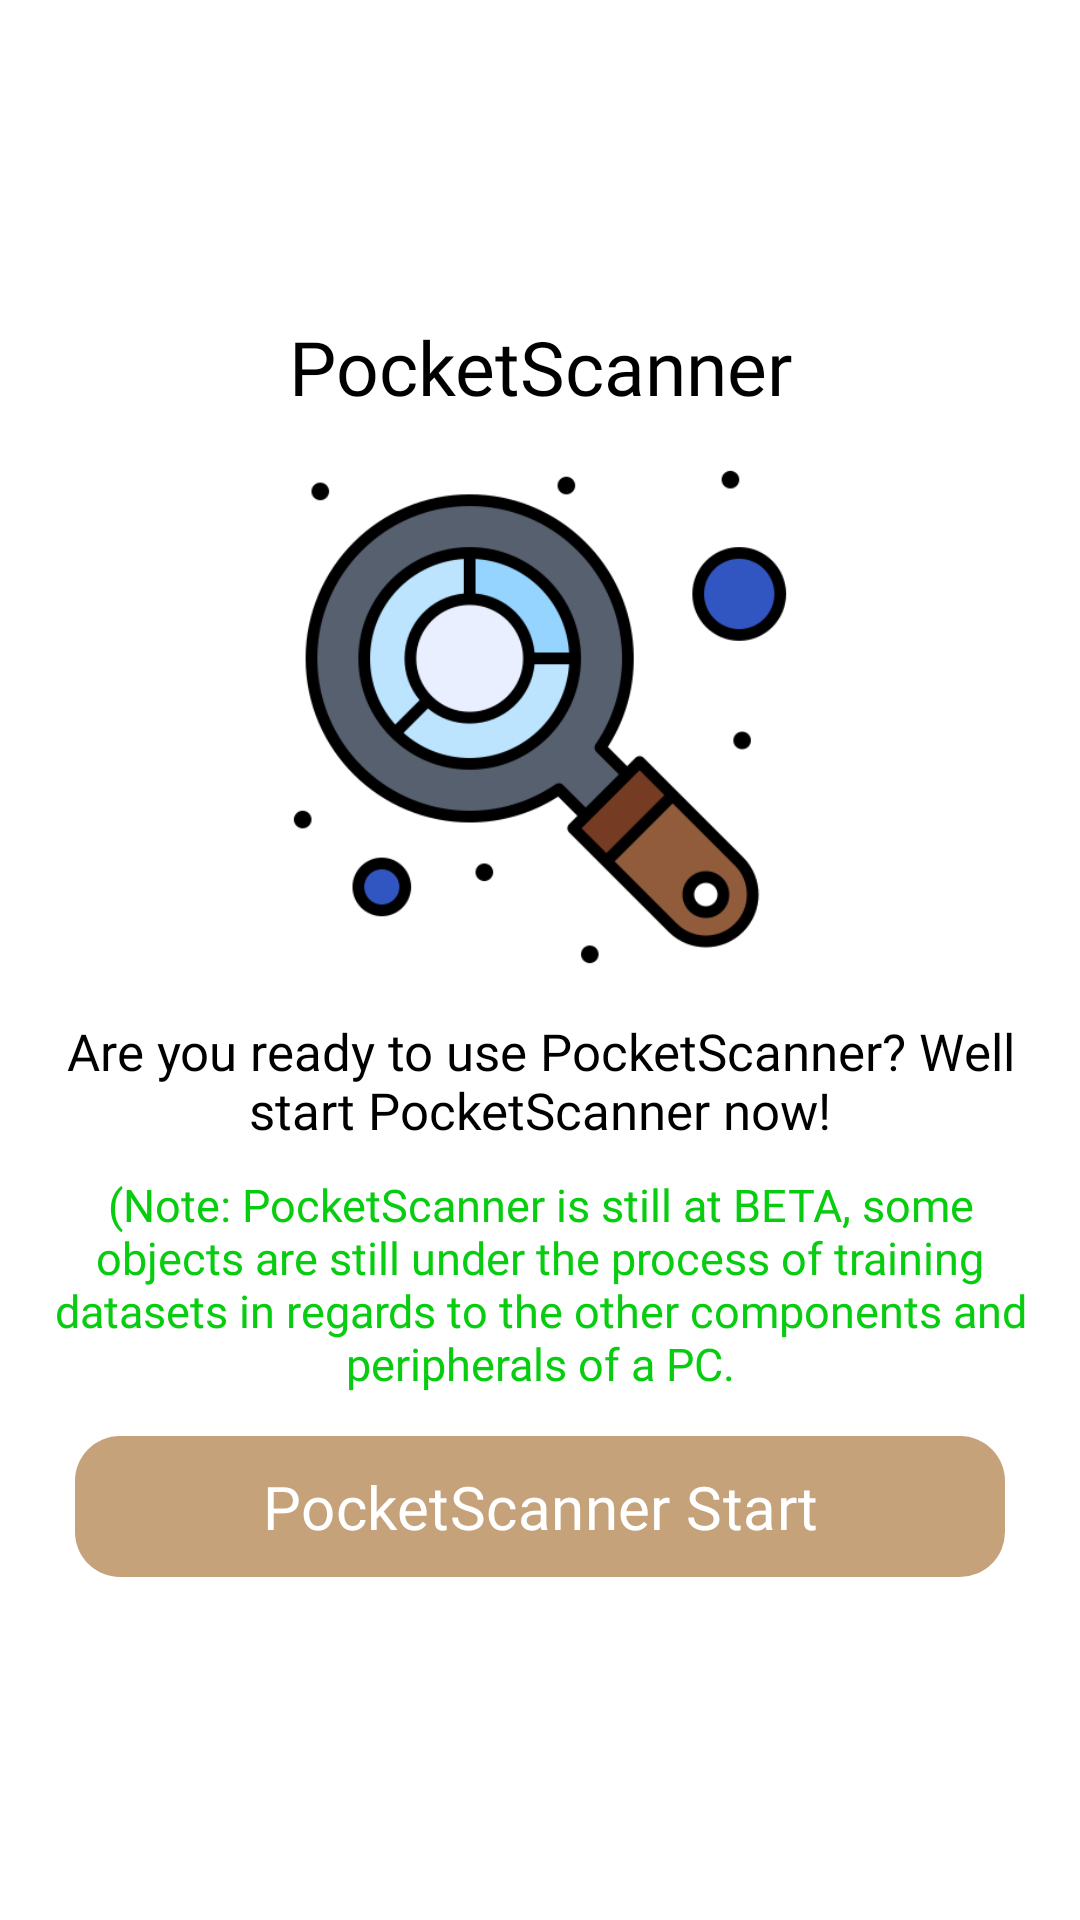

Produce the Android XML layout that renders to this screen, including the resource entries it uses.
<!-- AndroidManifest.xml: application theme Theme.PocketScanner -->
<!-- res/layout/fragment_scan_fragment.xml -->
<?xml version="1.0" encoding="utf-8"?>
<LinearLayout xmlns:android="http://schemas.android.com/apk/res/android"
    xmlns:tools="http://schemas.android.com/tools"
    android:layout_width="match_parent"
    android:layout_height="match_parent"
    android:orientation="vertical"
    android:background="@color/white"
    android:gravity="center"
    xmlns:app="http://schemas.android.com/apk/res-auto"
    tools:context=".identifier.scan_fragment">

    <TextView
        android:layout_width="match_parent"
        android:layout_height="wrap_content"
        android:text="PocketScanner"
        android:fontFamily="@font/ubunto_bold"
        android:textColor="@color/black"
        android:textSize="25sp"
        android:layout_marginTop="15dp"
        android:gravity="center"/>

    <ImageView
        android:id="@+id/ivLogo"
        android:layout_width="200dp"
        android:layout_height="200dp"
        android:layout_gravity="center"
        android:background="@drawable/search"/>

    <TextView
        android:layout_width="match_parent"
        android:layout_height="wrap_content"
        android:text="Are you ready to use PocketScanner? Well start PocketScanner now!"
        android:fontFamily="@font/ubunto_bold"
        android:textColor="@color/black"
        android:layout_marginHorizontal="15dp"
        android:textSize="17sp"
        android:gravity="center"/>

    <TextView
        android:layout_width="match_parent"
        android:layout_height="wrap_content"
        android:text="(Note: PocketScanner is still at BETA, some objects are still under the process of training datasets in regards to the other components and peripherals of a PC."
        android:fontFamily="@font/ubuntu_regular"
        android:textColor="@color/green"
        android:layout_marginHorizontal="15dp"
        android:layout_marginTop="10dp"
        android:textSize="15sp"
        android:gravity="center"/>


    <com.google.android.material.button.MaterialButton
        android:id="@+id/btnScan"
        android:layout_width="match_parent"
        android:layout_height="wrap_content"
        android:text="PocketScanner Start"
        android:fontFamily="@font/ubuntu_regular"
        android:textSize="20sp"
        android:textColor="@color/white"
        android:padding="10dp"
        app:backgroundTint="@color/brown"
        app:cornerRadius="15dp"
        android:layout_marginTop="10dp"
        android:layout_marginBottom="20dp"
        android:layout_marginHorizontal="25dp"/>
















</LinearLayout>
<!-- resources referenced by this layout -->
<resources>
  <color name="black">#FF000000</color>
  <color name="brown">#C6A27B</color>
  <color name="green">#07CC0F</color>
  <color name="white">#FFFFFFFF</color>
  <!-- drawable search: png bitmap (drawable, 33105 bytes) -->
  <style name="Theme.PocketScanner" parent="Base.Theme.PocketScanner" />
  <style name="Base.Theme.PocketScanner" parent="Theme.Material3.DayNight.NoActionBar">
          
          
          <item name="colorPrimaryDark">@color/brown</item>
      </style>
</resources>
